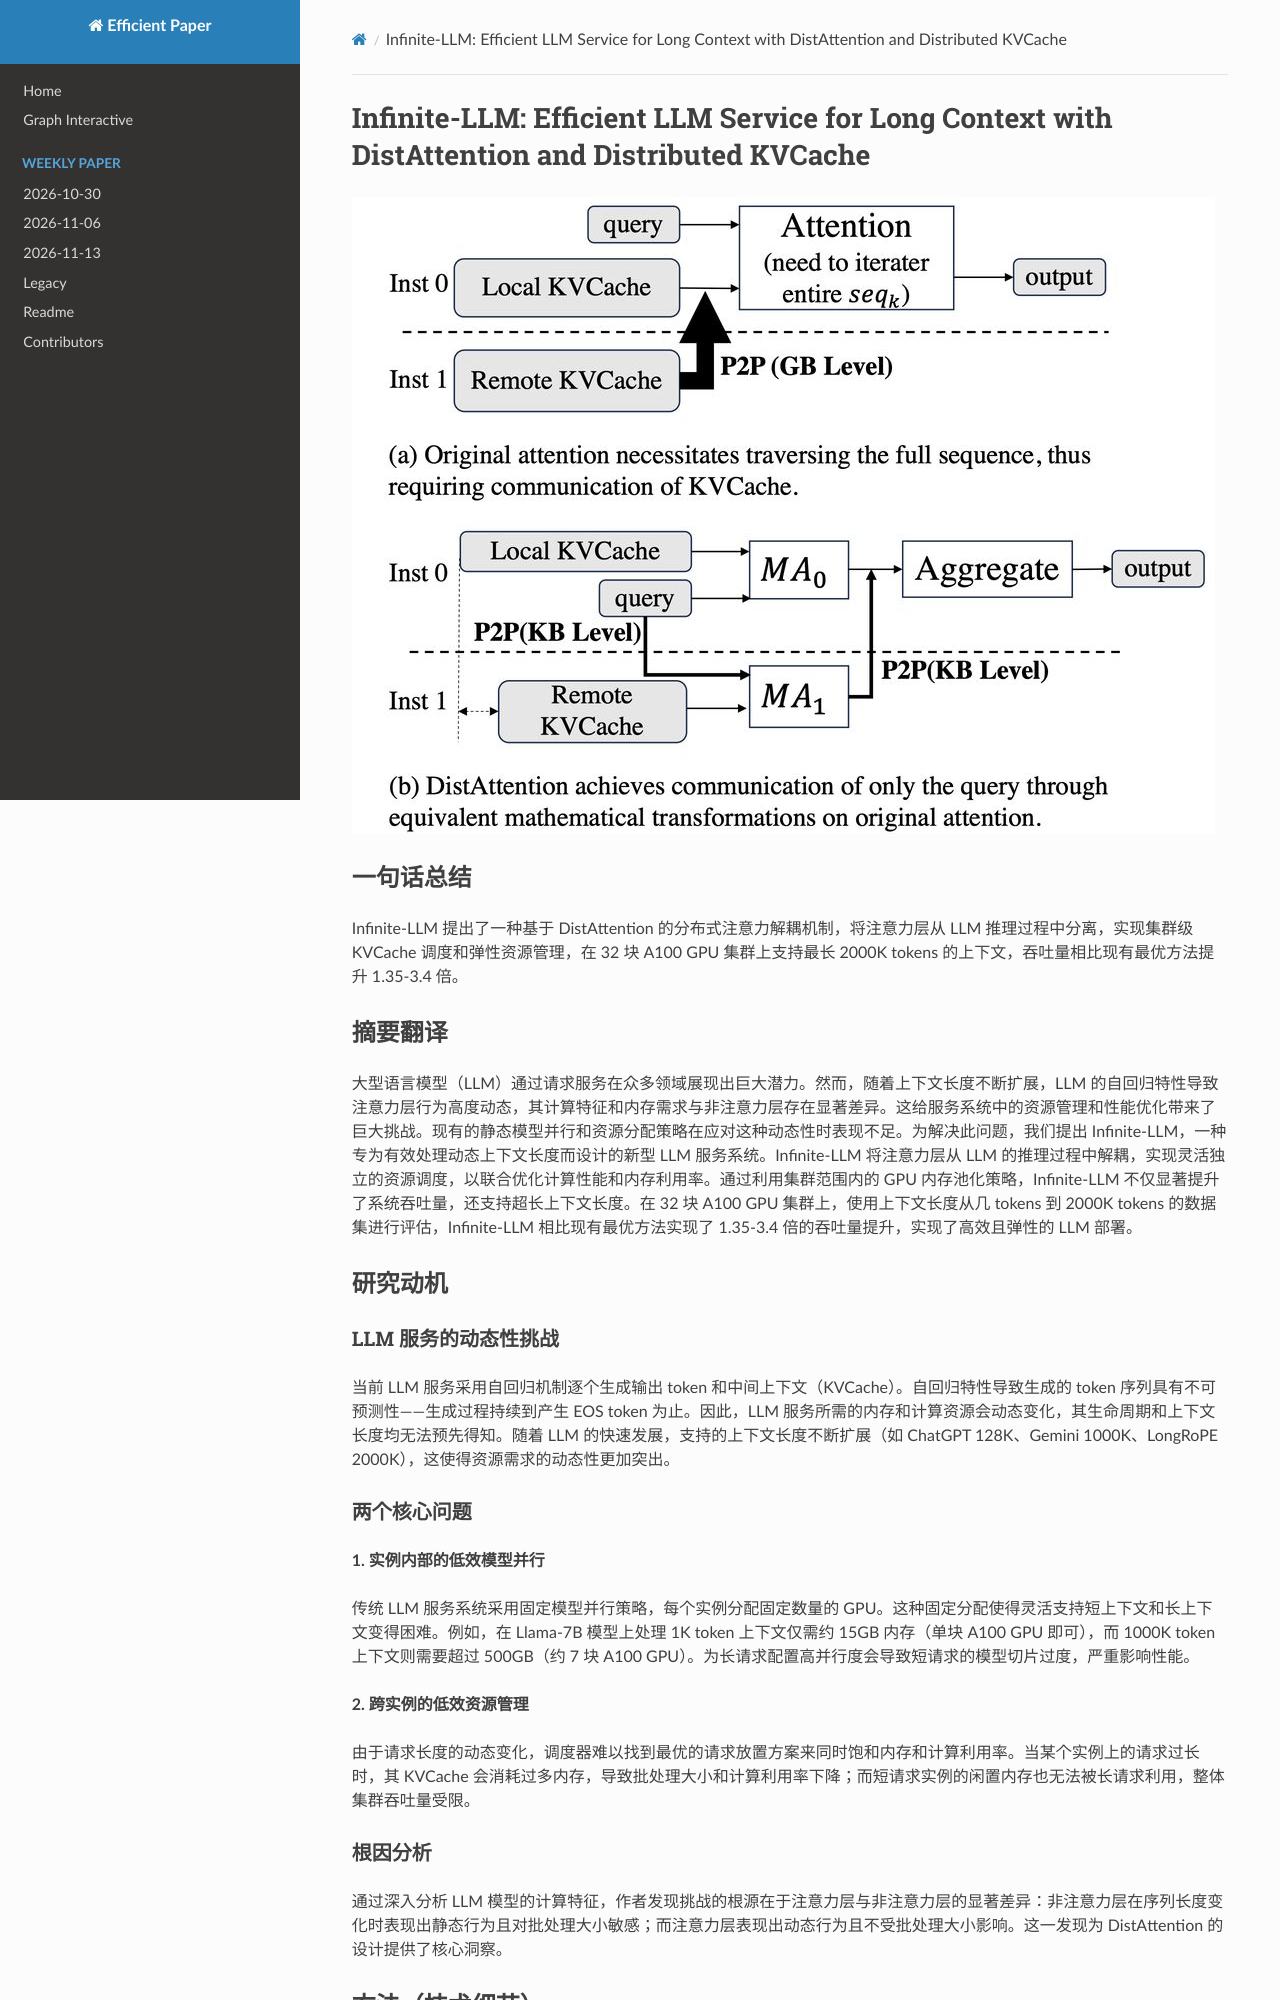

repository: hustzxd/EfficientPaper · page: notes/2024/DistAttention/note/index.html · generator: mkdocs

# Infinite-LLM: Efficient LLM Service for Long Context with DistAttention and Distributed KVCache

![](fig1.png)

## Abstract

Large Language Models (LLMs) demonstrate substantial potential across a
diverse array of domains via request serving. However, as trends continue to
push for expanding context sizes, the autoregressive nature of LLMs results in
highly dynamic behavior of the attention layers, showcasing significant
differences in computational characteristics and memory requirements from the
non-attention l
